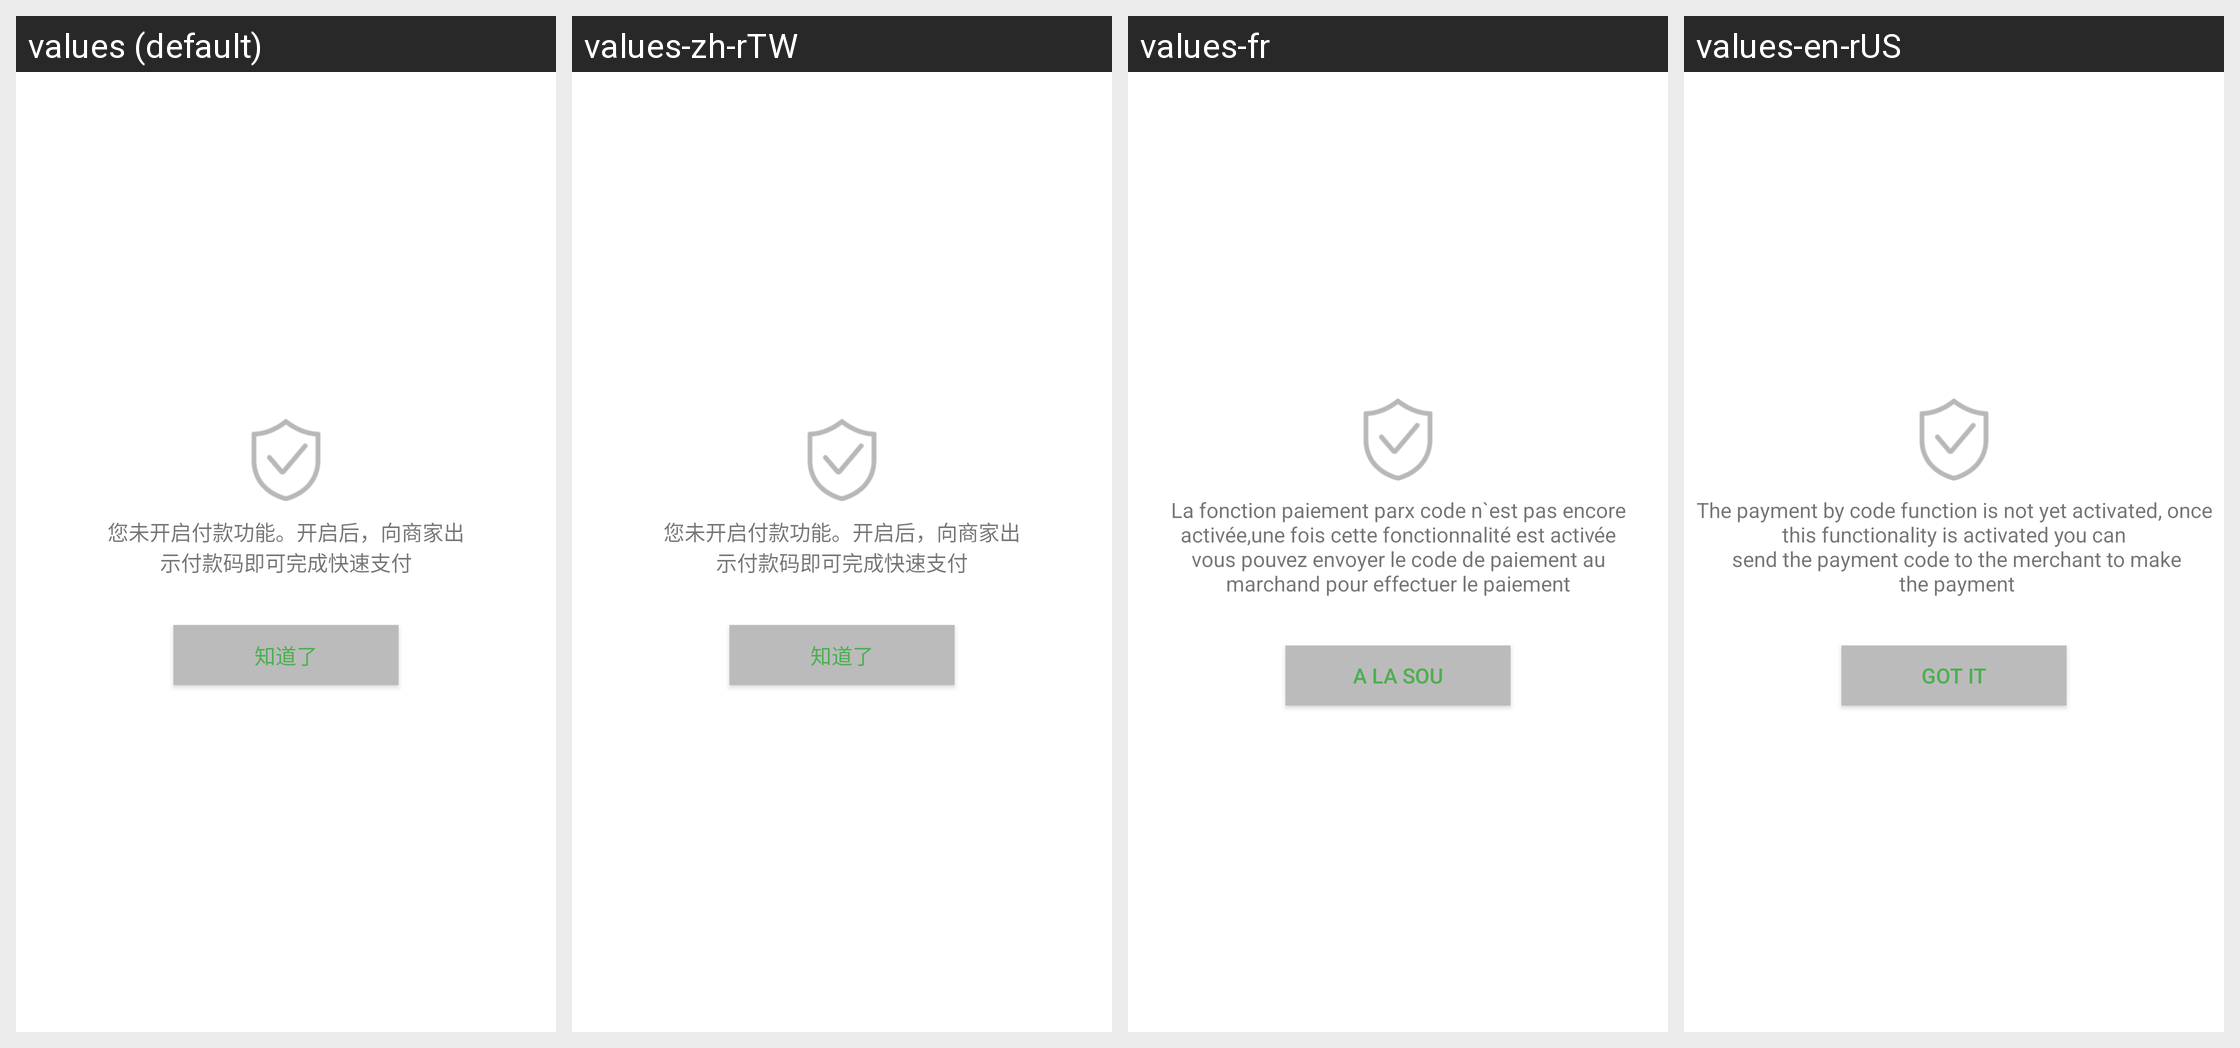

Translations of the strings shown on this Android screen, per locale in the grid:
Android screen res/layout/dialog_bar_code.xml rendered under 4 locales, left to right: values (default), values-zh-rTW, values-fr, values-en-rUS. Device: Nexus 5 (rendered at 1080×1920; each locale shown at half size, 540×960, under a caption strip naming it); theme AppTheme.
Strings drawn on this screen, with the default value and each locale's value (text and hints the layout hard-codes, and strings that could not be matched under every locale, appear in the picture but are not listed):

payment_code_tips
  values: 您未开启付款功能。开启后，向商家出
      示付款码即可完成快速支付
  values-zh-rTW: 您未开启付款功能。开启后，向商家出
      示付款码即可完成快速支付
  values-fr: La fonction paiement parx code n`est pas encore activée,une fois cette fonctionnalité est activée
       vous pouvez envoyer le code de paiement au 
      marchand pour effectuer le paiement
  values-en-rUS: The payment by code function is not yet activated, once this functionality is activated you can
       send the payment code to the merchant to make
       the payment

got_it
  values: 知道了
  values-zh-rTW: 知道了
  values-fr: a la sou
  values-en-rUS: got it
